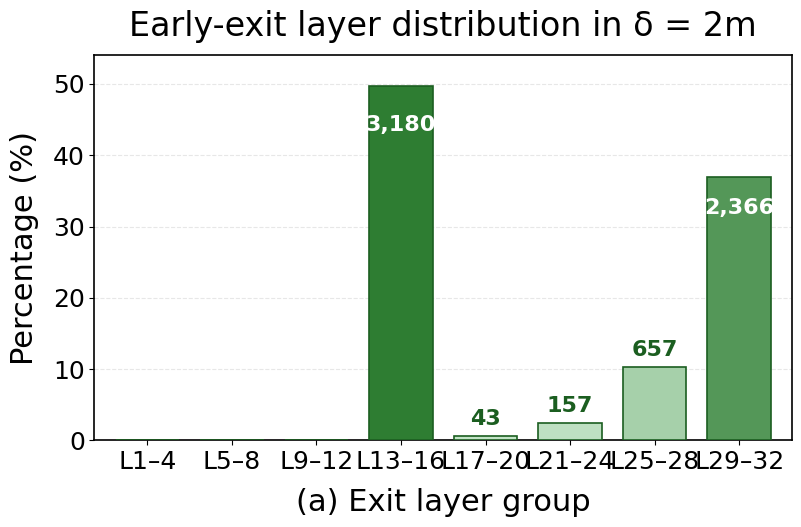

Source code (Python): (Note: this script raises an exception after producing the figure.)
#!/usr/bin/env python
# -*- coding: utf-8 -*-
"""
生成 Early Exit 退出层分布柱状图（绿色系 + 大字体）
"""

import matplotlib.pyplot as plt
import numpy as np

# ================== 全局样式 ==================
plt.rcParams.update({
    "font.sans-serif": ["DejaVu Sans", "Arial", "Liberation Sans"],
    "axes.unicode_minus": False,
    "axes.titlesize": 24,   # 标题
    "axes.labelsize": 22,   # 坐标轴标题
    "xtick.labelsize": 18,  # 坐标轴刻度
    "ytick.labelsize": 18,
    "legend.fontsize": 16,
    "axes.linewidth": 1.2,
})

# ----------------- 数据 -----------------
data1 = {
    16: (3180, 49.7),
    17: (28, 0.4),
    18: (15, 0.2),
    22: (16, 0.2),
    23: (11, 0.2),
    24: (130, 2.0),
    25: (464, 7.2),
    26: (15, 0.2),
    27: (121, 1.9),
    28: (57, 0.9),
    29: (107, 1.7),
    30: (65, 1.0),
    31: (15, 0.2),
    32: (2179, 34.0),
}

data2 = {
    16: (2936, 45.9),
    17: (28, 0.4),
    18: (9, 0.1),
    20: (3, 0.0),
    21: (5, 0.1),
    22: (9, 0.1),
    23: (8, 0.1),
    24: (24, 0.4),
    25: (27, 0.4),
    26: (34, 0.5),
    27: (53, 0.8),
    28: (486, 7.6),
    29: (49, 0.8),
    30: (18, 0.3),
    31: (20, 0.3),
    32: (2694, 42.1),
}

data3 = {
    16: (2662, 41.6),
    17: (23, 0.4),
    18: (5, 0.1),
    19: (1, 0.0),
    20: (4, 0.1),
    21: (6, 0.1),
    22: (2, 0.0),
    23: (1, 0.0),
    24: (4, 0.1),
    25: (3, 0.0),
    26: (18, 0.3),
    27: (20, 0.3),
    28: (23, 0.4),
    29: (22, 0.3),
    30: (20, 0.3),
    31: (29, 0.5),
    32: (3560, 55.6),
}

# ================== 计算函数 ==================
def calculate_sparsity(data):
    """计算相对于 32 层的稀疏性（sparsity）和平均层数"""
    total_cases = sum(data[layer][0] for layer in data)
    if total_cases == 0:
        return 0.0, 0.0

    total_layers_computed = sum(layer * data[layer][0] for layer in data)
    total_layers_full = total_cases * 32

    avg_layers = total_layers_computed / total_cases
    sparsity = 1.0 - (total_layers_computed / total_layers_full)
    return sparsity, avg_layers


# ================== 画单个分布图 ==================
def plot_distribution(data, title, xlabel, filename_suffix):
    # 把 32 层按 4 层一组合并
    group_labels = ['L1–4', 'L5–8', 'L9–12', 'L13–16',
                    'L17–20', 'L21–24', 'L25–28', 'L29–32']
    group_centers = [2.5, 6.5, 10.5, 14.5, 18.5, 22.5, 26.5, 30.5]

    group_case_counts = []
    group_percentages = []

    total_cases = sum(data[layer][0] for layer in data)

    for g in range(8):
        start_layer = g * 4 + 1
        end_layer = start_layer + 3
        group_count = 0
        for layer in range(start_layer, end_layer + 1):
            if layer in data:
                group_count += data[layer][0]

        group_case_counts.append(group_count)
        pct = (group_count / total_cases * 100) if total_cases > 0 else 0.0
        group_percentages.append(pct)

    # 颜色：绿色系，按高度做深浅
    max_pct = max(group_percentages) if max(group_percentages) > 0 else 1.0
    base_dark = np.array([46, 125, 50])    # #2E7D32 深绿
    base_light = np.array([198, 230, 202]) # 浅绿

    colors = []
    for pct in group_percentages:
        if pct == 0:
            colors.append("#E0E0E0")  # 无数据灰色
        else:
            alpha = pct / max_pct  # 0~1，越大越深
            rgb = base_light * (1 - alpha) + base_dark * alpha
            colors.append('#%02x%02x%02x' % tuple(rgb.astype(int)))

    # ========== 正式画图 ==========
    fig, ax = plt.subplots(figsize=(9, 5), facecolor="white")
    ax.set_facecolor("white")

    bars = ax.bar(group_centers, group_percentages,
                  width=3.0,
                  color=colors,
                  edgecolor="#1B5E20",
                  linewidth=1.2,
                  zorder=3)

    # 在柱子上写 case 数（字体再大一点）
    for x, pct, cnt in zip(group_centers, group_percentages, group_case_counts):
        if cnt == 0:
            continue
        if pct > max_pct * 0.25:
            # 高柱：文字放在柱子内部，白字
            ax.text(x, pct * 0.92, f"{cnt:,}",
                    ha="center", va="top",
                    fontsize=16, fontweight="bold",
                    color="white")
        else:
            # 低柱：文字放在柱子上方
            ax.text(x, pct + max_pct * 0.02, f"{cnt:,}",
                    ha="center", va="bottom",
                    fontsize=16, fontweight="bold",
                    color="#1B5E20")

    # 坐标轴 & 标题
    ax.set_xlabel(xlabel, labelpad=10)   # 这里用传进来的 "(a)/(b)/(c) Exit layer group"
    ax.set_ylabel("Percentage (%)", labelpad=10)
    ax.set_title(title, pad=14)         # 这里用传进来的 title

    ax.set_xticks(group_centers)
    ax.set_xticklabels(group_labels)
    ax.set_xlim(0, 33)

    # y 轴到整十
    ymax = (np.ceil(max_pct / 10.0) * 10.0) if max_pct > 0 else 10
    ax.set_ylim(0, ymax * 1.08)
    ax.set_yticks(np.arange(0, ymax + 1e-3, 10))
    ax.set_yticklabels([f"{int(v)}" for v in np.arange(0, ymax + 1e-3, 10)])

    # 网格线：只要水平线
    ax.grid(axis="y", linestyle="--", linewidth=0.8, alpha=0.3)
    ax.grid(b=False, axis="x")

    # 去掉上/右边框
    for spine in ["top", "right"]:
        ax.spines[spine].set_visible(False)

    # 统计信息：比之前稍大
    early_exit_cases = total_cases - group_case_counts[7]  # 最后一组视为“未早退”
    early_exit_rate = (early_exit_cases / total_cases * 100) if total_cases > 0 else 0.0
    sparsity, avg_layers = calculate_sparsity(data)
    sparsity_pct = sparsity * 100

    stats_str = (
        f"Total: {total_cases:,}   "
        f"Early exit: {early_exit_rate:.1f}%   "
        f"Sparsity: {sparsity_pct:.1f}%   "
        f"Avg layers: {avg_layers:.1f}"
    )
    ax.text(0.9, 0.95, stats_str,
            transform=ax.transAxes,
            ha="right", va="bottom",
            fontsize=14, color="dimgray")

    plt.tight_layout()

    plt.savefig(f"exit_layer_distribution{filename_suffix}.png",
                dpi=300, bbox_inches="tight")
    plt.savefig(f"exit_layer_distribution{filename_suffix}.pdf",
                dpi=300, bbox_inches="tight")
    plt.close()

    print(f"[Saved] exit_layer_distribution{filename_suffix}.png / .pdf")
    print(f"  Total cases   : {total_cases:,}")
    print(f"  Early exit    : {early_exit_rate:.1f}%")
    print(f"  Sparsity      : {sparsity_pct:.2f}%  (vs 32 layers)")
    print(f"  Avg #layers   : {avg_layers:.2f}")
    return sparsity, avg_layers, total_cases, early_exit_rate


# ================== 生成三张图 ==================
print("=" * 80)
print("数据集 1...")
s1, a1, t1, e1 = plot_distribution(
    data1,
    title="Early-exit layer distribution in δ = 2m",
    xlabel="(a) Exit layer group",
    filename_suffix="_1"
)

print("=" * 80)
print("数据集 2...")
s2, a2, t2, e2 = plot_distribution(
    data2,
    title="Early-exit layer distribution in δ = 1m",
    xlabel="(b) Exit layer group",
    filename_suffix="_2"
)

print("=" * 80)
print("数据集 3...")
s3, a3, t3, e3 = plot_distribution(
    data3,
    title="Early-exit layer distribution in δ = 0.5m",
    xlabel="(c) Exit layer group",
    filename_suffix="_3"
)

print("=" * 80)
print("Summary (sparsity vs 32 layers):")
print(f"  Data 1: sparsity = {s1*100:.2f}%, avg layers = {a1:.2f}, early exit = {e1:.1f}%")
print(f"  Data 2: sparsity = {s2*100:.2f}%, avg layers = {a2:.2f}, early exit = {e2:.1f}%")
print(f"  Data 3: sparsity = {s3*100:.2f}%, avg layers = {a3:.2f}, early exit = {e3:.1f}%")
print("=" * 80)
